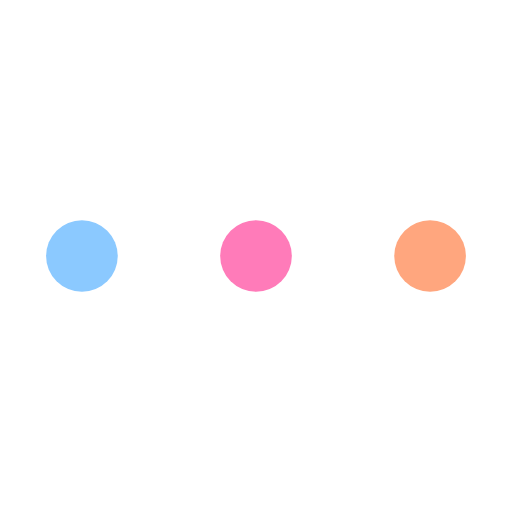
t = 0.00 s
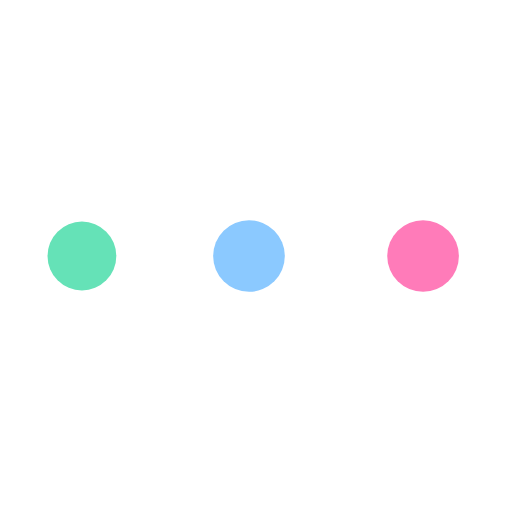
t = 0.28 s
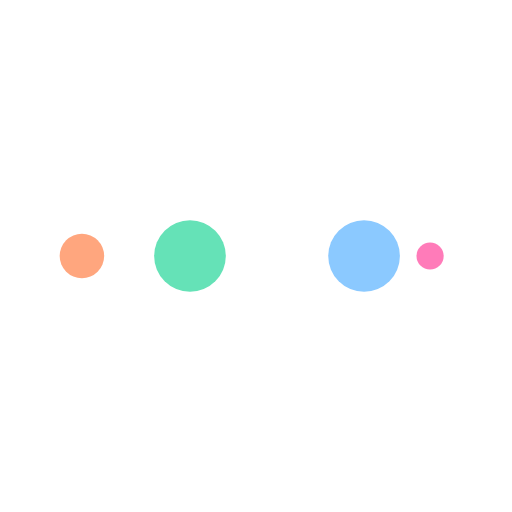
t = 0.47 s
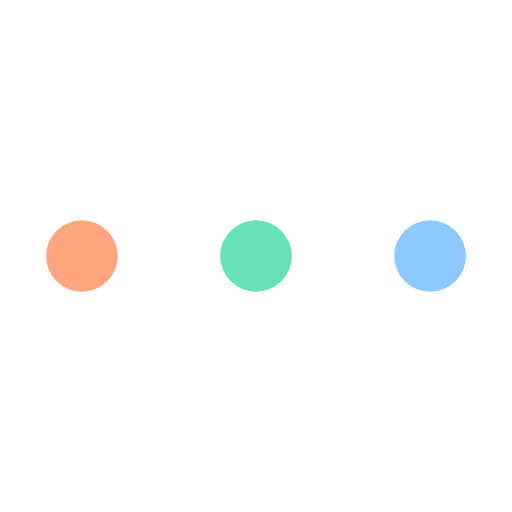
t = 0.75 s
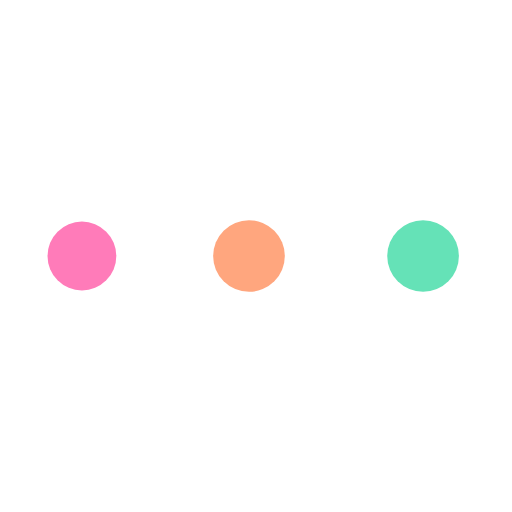
t = 1.03 s
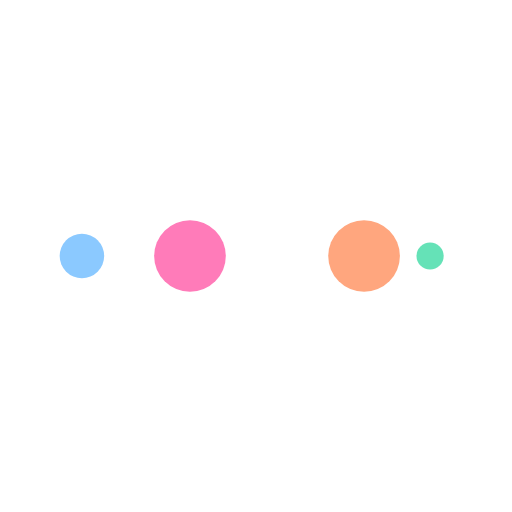
t = 1.22 s

The animated SVG that drew these frames (rendered in a browser with its animation timeline set to each time). Animation: 10 SMIL elements (animate=10); one cycle of 1.50 s, repeats indefinitely.

<svg width="180px"  height="180px"  xmlns="http://www.w3.org/2000/svg" viewBox="0 0 100 100" preserveAspectRatio="xMidYMid" class="lds-ellipsis" style="background: none;"><!--circle(cx="16",cy="50",r="10")--><circle cx="84" cy="50" r="1.38283e-05" fill="#ffa67e"><animate attributeName="r" values="7;0;0;0;0" keyTimes="0;0.25;0.5;0.75;1" keySplines="0 0.5 0.5 1;0 0.5 0.5 1;0 0.5 0.5 1;0 0.5 0.5 1" calcMode="spline" dur="1.5s" repeatCount="indefinite" begin="0s"></animate><animate attributeName="cx" values="84;84;84;84;84" keyTimes="0;0.25;0.5;0.75;1" keySplines="0 0.5 0.5 1;0 0.5 0.5 1;0 0.5 0.5 1;0 0.5 0.5 1" calcMode="spline" dur="1.5s" repeatCount="indefinite" begin="0s"></animate></circle><circle cx="83.9999" cy="50" r="7" fill="#ff7bb9"><animate attributeName="r" values="0;7;7;7;0" keyTimes="0;0.25;0.5;0.75;1" keySplines="0 0.5 0.5 1;0 0.5 0.5 1;0 0.5 0.5 1;0 0.5 0.5 1" calcMode="spline" dur="1.5s" repeatCount="indefinite" begin="-0.75s"></animate><animate attributeName="cx" values="16;16;50;84;84" keyTimes="0;0.25;0.5;0.75;1" keySplines="0 0.5 0.5 1;0 0.5 0.5 1;0 0.5 0.5 1;0 0.5 0.5 1" calcMode="spline" dur="1.5s" repeatCount="indefinite" begin="-0.75s"></animate></circle><circle cx="49.9999" cy="50" r="7" fill="#8bc9ff"><animate attributeName="r" values="0;7;7;7;0" keyTimes="0;0.25;0.5;0.75;1" keySplines="0 0.5 0.5 1;0 0.5 0.5 1;0 0.5 0.5 1;0 0.5 0.5 1" calcMode="spline" dur="1.5s" repeatCount="indefinite" begin="-0.375s"></animate><animate attributeName="cx" values="16;16;50;84;84" keyTimes="0;0.25;0.5;0.75;1" keySplines="0 0.5 0.5 1;0 0.5 0.5 1;0 0.5 0.5 1;0 0.5 0.5 1" calcMode="spline" dur="1.5s" repeatCount="indefinite" begin="-0.375s"></animate></circle><circle cx="16" cy="50" r="6.99999" fill="#65e2b7"><animate attributeName="r" values="0;7;7;7;0" keyTimes="0;0.25;0.5;0.75;1" keySplines="0 0.5 0.5 1;0 0.5 0.5 1;0 0.5 0.5 1;0 0.5 0.5 1" calcMode="spline" dur="1.5s" repeatCount="indefinite" begin="0s"></animate><animate attributeName="cx" values="16;16;50;84;84" keyTimes="0;0.25;0.5;0.75;1" keySplines="0 0.5 0.5 1;0 0.5 0.5 1;0 0.5 0.5 1;0 0.5 0.5 1" calcMode="spline" dur="1.5s" repeatCount="indefinite" begin="0s"></animate></circle><circle cx="16" cy="50" r="0" fill="#ffa67e"><animate attributeName="r" values="0;0;7;7;7" keyTimes="0;0.25;0.5;0.75;1" keySplines="0 0.5 0.5 1;0 0.5 0.5 1;0 0.5 0.5 1;0 0.5 0.5 1" calcMode="spline" dur="1.5s" repeatCount="indefinite" begin="0s"></animate><animate attributeName="cx" values="16;16;16;50;84" keyTimes="0;0.25;0.5;0.75;1" keySplines="0 0.5 0.5 1;0 0.5 0.5 1;0 0.5 0.5 1;0 0.5 0.5 1" calcMode="spline" dur="1.5s" repeatCount="indefinite" begin="0s"></animate></circle></svg>